Run: headless pygame with SDL's dummy video driver; simulated clock (each Clock.tick advances the game by its frame time, no real sleeping); random seed 0; keys injected as events and as key.get_pressed() state; mouse plan: one left click at the window centre at the start of phase 2, then a move to the lower-right quarter at the start of phase 3.
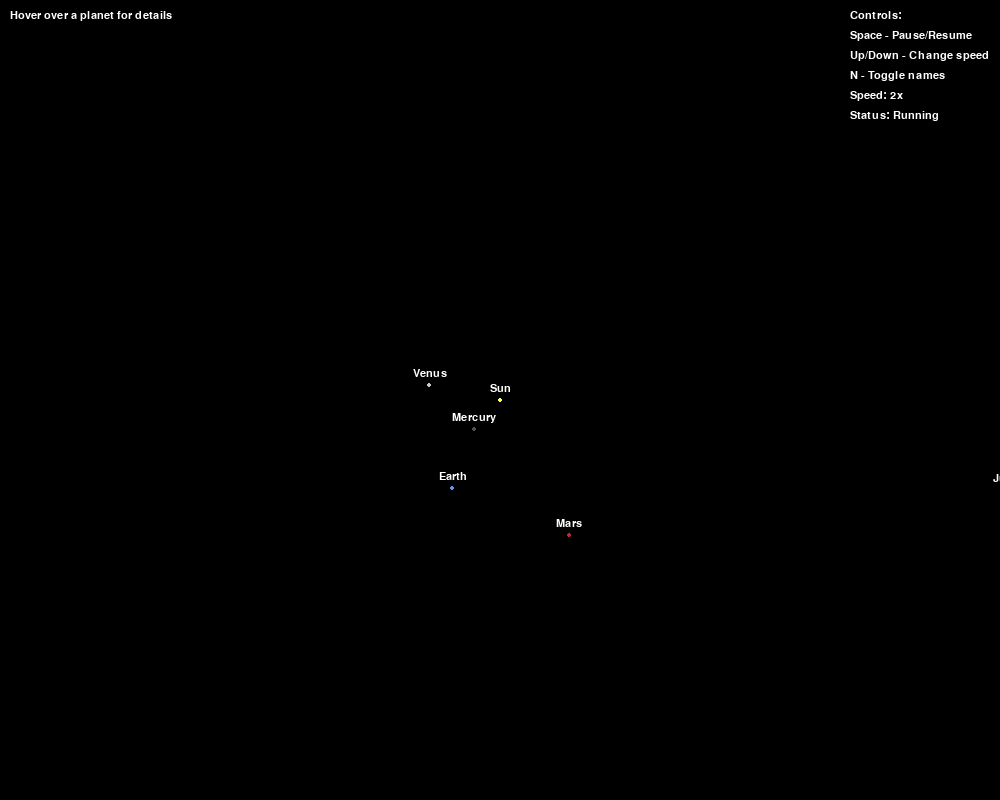
Frame 1 of 4 · flips 1–60 · no input
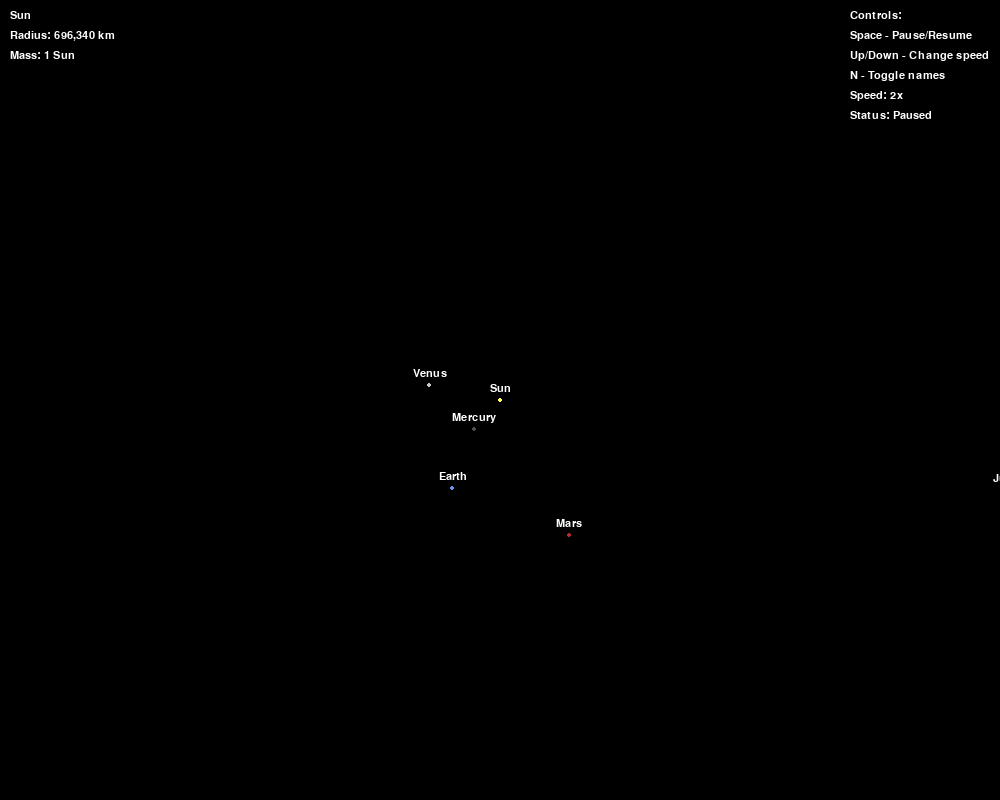
Frame 2 of 4 · flips 61–180 · clicked the window centre · tapped SPACE, RETURN · held RIGHT (→), D
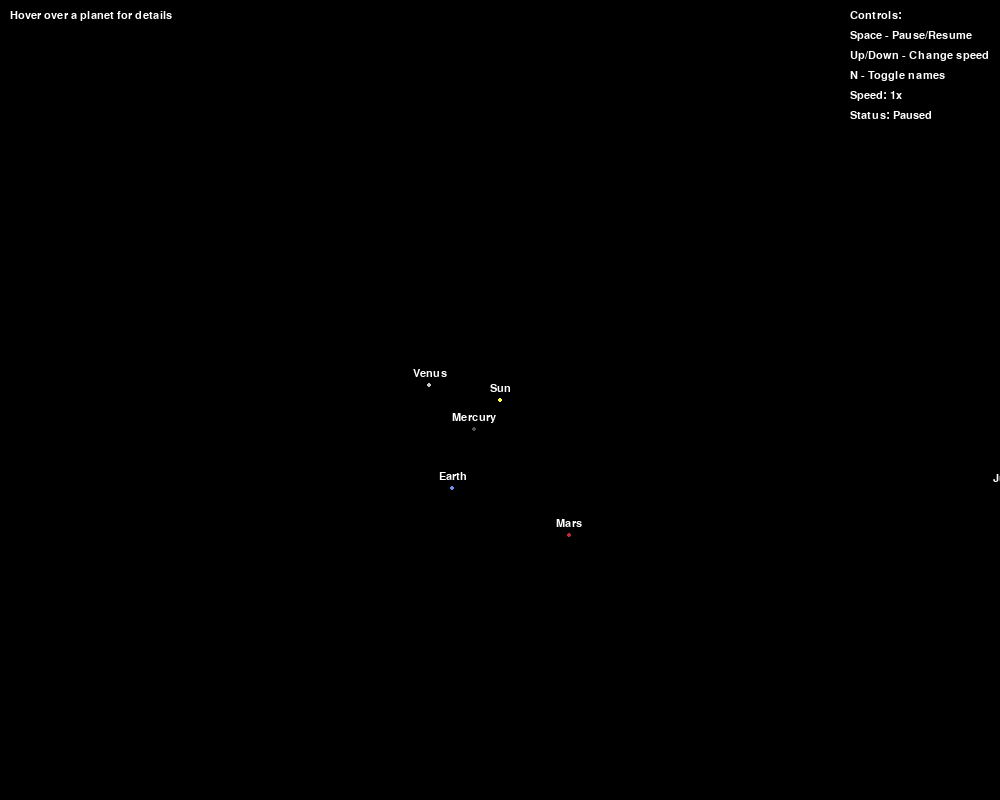
Frame 3 of 4 · flips 181–300 · moved the mouse to the lower-right quarter · held DOWN (↓), S
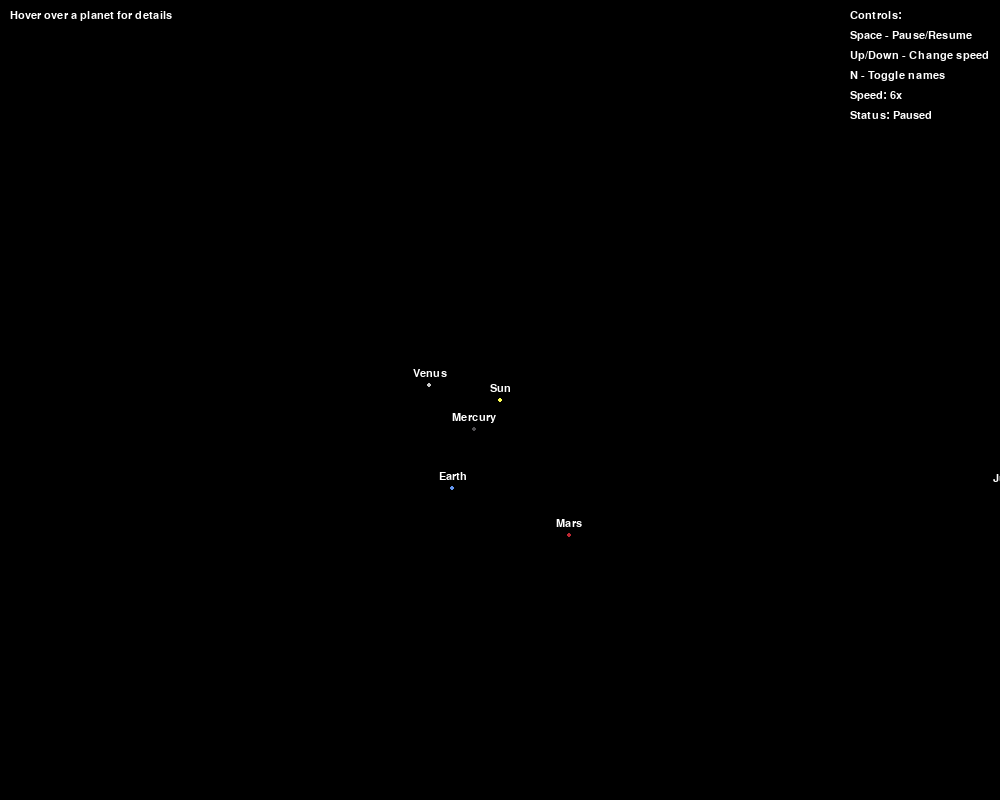
Frame 4 of 4 · flips 301–420 · held LEFT (←), A, UP (↑), W

The pygame program that drew these frames:

#!/usr/bin/python3

import pygame
import math
import sys
from pygame.locals import *

# Initialize Pygame
pygame.init()

# Constants
WIDTH, HEIGHT = 1000, 800
FPS = 60
AU = 149.6e6 * 1000  # 1 Astronomical Unit in meters
G = 6.67430e-11  # Gravitational constant
SCALE = 100 / AU  # Scale for display (pixels per meter)
TIME_STEP = 3600 * 24  # 1 day per frame (in seconds)

# Colors
BLACK = (0, 0, 0)
WHITE = (255, 255, 255)
YELLOW = (255, 255, 0)
BLUE = (100, 149, 237)
RED = (188, 39, 50)
DARK_GRAY = (80, 78, 81)
LIGHT_GRAY = (200, 200, 200)
ORANGE = (255, 165, 0)
CYAN = (0, 255, 255)
DARK_BLUE = (0, 0, 139)
GOLD = (255, 215, 0)

# Set up the display
screen = pygame.display.set_mode((WIDTH, HEIGHT))
pygame.display.set_caption("Solar System Simulation - Moving Planets")
clock = pygame.time.Clock()

# Font setup
font = pygame.font.SysFont('Arial', 16)
large_font = pygame.font.SysFont('Arial', 24)

SUN_MASS = 1.9885e30

class Planet:
    def __init__(self, name, radius, color, mass, distance, orbital_period):
        self.name = name
        self.radius = radius
        self.color = color
        self.mass = mass
        self.distance = distance * AU
        self.orbital_period = orbital_period
        self.angle = 0
        self.x = 0
        self.y = 0
        
        # Calculate orbital speed (simplified circular orbit)
        if self.name != "Sun":
            self.orbital_speed = math.sqrt(G * SUN_MASS / self.distance)
        
    def update(self, dt):
        if self.name == "Sun":
            return
        
        # Update angle based on orbital period
        self.angle += (2 * math.pi / (self.orbital_period * 86400)) * dt * simulation_speed
        
        # Calculate position
        self.x = self.distance * math.cos(self.angle)
        self.y = self.distance * math.sin(self.angle)
    
    def draw(self, surface):
        center_x, center_y = WIDTH // 2, HEIGHT // 2
        
        # Calculate screen position
        screen_x = center_x + self.x * SCALE
        screen_y = center_y + self.y * SCALE
        
        # Draw the planet
        display_radius = max(2, self.radius * SCALE * 1000)  # Scale up for visibility
        
        if self.name == "Sun":
            # Draw sun with gradient effect
            for r in range(display_radius, 0, -2):
                alpha = int(255 * (r / display_radius))
                color = (255, min(255, 150 + alpha//2), max(0, alpha//3))
                pygame.draw.circle(surface, color, (int(screen_x), int(screen_y)), r)
        else:
            pygame.draw.circle(surface, self.color, (int(screen_x), int(screen_y)), int(display_radius))
        
        # Draw planet name
        if show_names:
            text = font.render(self.name, True, WHITE)
            text_rect = text.get_rect(center=(screen_x, screen_y - display_radius - 10))
            surface.blit(text, text_rect)
        
        return pygame.Rect(screen_x - display_radius, screen_y - display_radius, 
                          display_radius * 2, display_radius * 2)

# Create the solar system
sun = Planet("Sun", 696340, YELLOW, SUN_MASS, 0, 0)

planets = [
    Planet("Mercury", 2439.7, DARK_GRAY, 3.3011e23, 0.39, 88),
    Planet("Venus", 6051.8, LIGHT_GRAY, 4.8675e24, 0.72, 225),
    Planet("Earth", 6371, BLUE, 5.97237e24, 1.0, 365.25),
    Planet("Mars", 3389.5, RED, 6.4171e23, 1.52, 687),
    Planet("Jupiter", 69911, ORANGE, 1.8982e27, 5.20, 4333),
    Planet("Saturn", 58232, GOLD, 5.6834e26, 9.58, 10759),
    Planet("Uranus", 25362, CYAN, 8.6810e25, 19.22, 30687),
    Planet("Neptune", 24622, DARK_BLUE, 1.02413e26, 30.05, 60190)
]

# Simulation controls
paused = False
simulation_speed = 2
show_names = True
hover_info = "Hover over a planet for details"

# Main game loop
running = True
while running:
    # Handle events
    for event in pygame.event.get():
        if event.type == QUIT:
            running = False
        elif event.type == KEYDOWN:
            if event.key == K_SPACE:
                paused = not paused
            elif event.key == K_UP:
                simulation_speed = min(100, simulation_speed + 5)
            elif event.key == K_DOWN:
                simulation_speed = max(1, simulation_speed - 5)
            elif event.key == K_n:
                show_names = not show_names
        elif event.type == MOUSEMOTION:
            mouse_pos = pygame.mouse.get_pos()
            hover_info = "Hover over a planet for details"
            
            # Check if mouse is over the sun
            sun_rect = sun.draw(screen)
            if sun_rect.collidepoint(mouse_pos):
                hover_info = f"Sun\nRadius: 696,340 km\nMass: 1 Sun"
            else:
                # Check planets
                for planet in planets:
                    planet_rect = planet.draw(screen)
                    if planet_rect.collidepoint(mouse_pos):
                        hover_info = (
                            f"{planet.name}\n"
                            f"Radius: {planet.radius:,.1f} km\n"
                            f"Mass: {planet.mass / 1.9885e30:.6f} Suns\n"
                            f"Distance: {planet.distance / AU:.2f} AU\n"
                            f"Orbit: {planet.orbital_period} days"
                        )
                        break
    
    # Clear the screen
    screen.fill(BLACK)
    
    # Update planets
    if not paused:
        for planet in planets:
            planet.update(TIME_STEP)
    
    # Draw all celestial bodies
    sun.draw(screen)
    for planet in planets:
        planet.draw(screen)
    
    # Draw UI
    # Info box
    info_lines = hover_info.split('\n')
    for i, line in enumerate(info_lines):
        text = font.render(line, True, WHITE)
        screen.blit(text, (10, 10 + i * 20))
    
    # Controls info
    controls = [
        "Controls:",
        "Space - Pause/Resume",
        "Up/Down - Change speed",
        "N - Toggle names",
        f"Speed: {simulation_speed}x",
        f"Status: {'Paused' if paused else 'Running'}"
    ]
    
    for i, line in enumerate(controls):
        text = font.render(line, True, WHITE)
        screen.blit(text, (WIDTH - 150, 10 + i * 20))
    
    # Update the display
    pygame.display.flip()
    clock.tick(FPS)

pygame.quit()
sys.exit()
